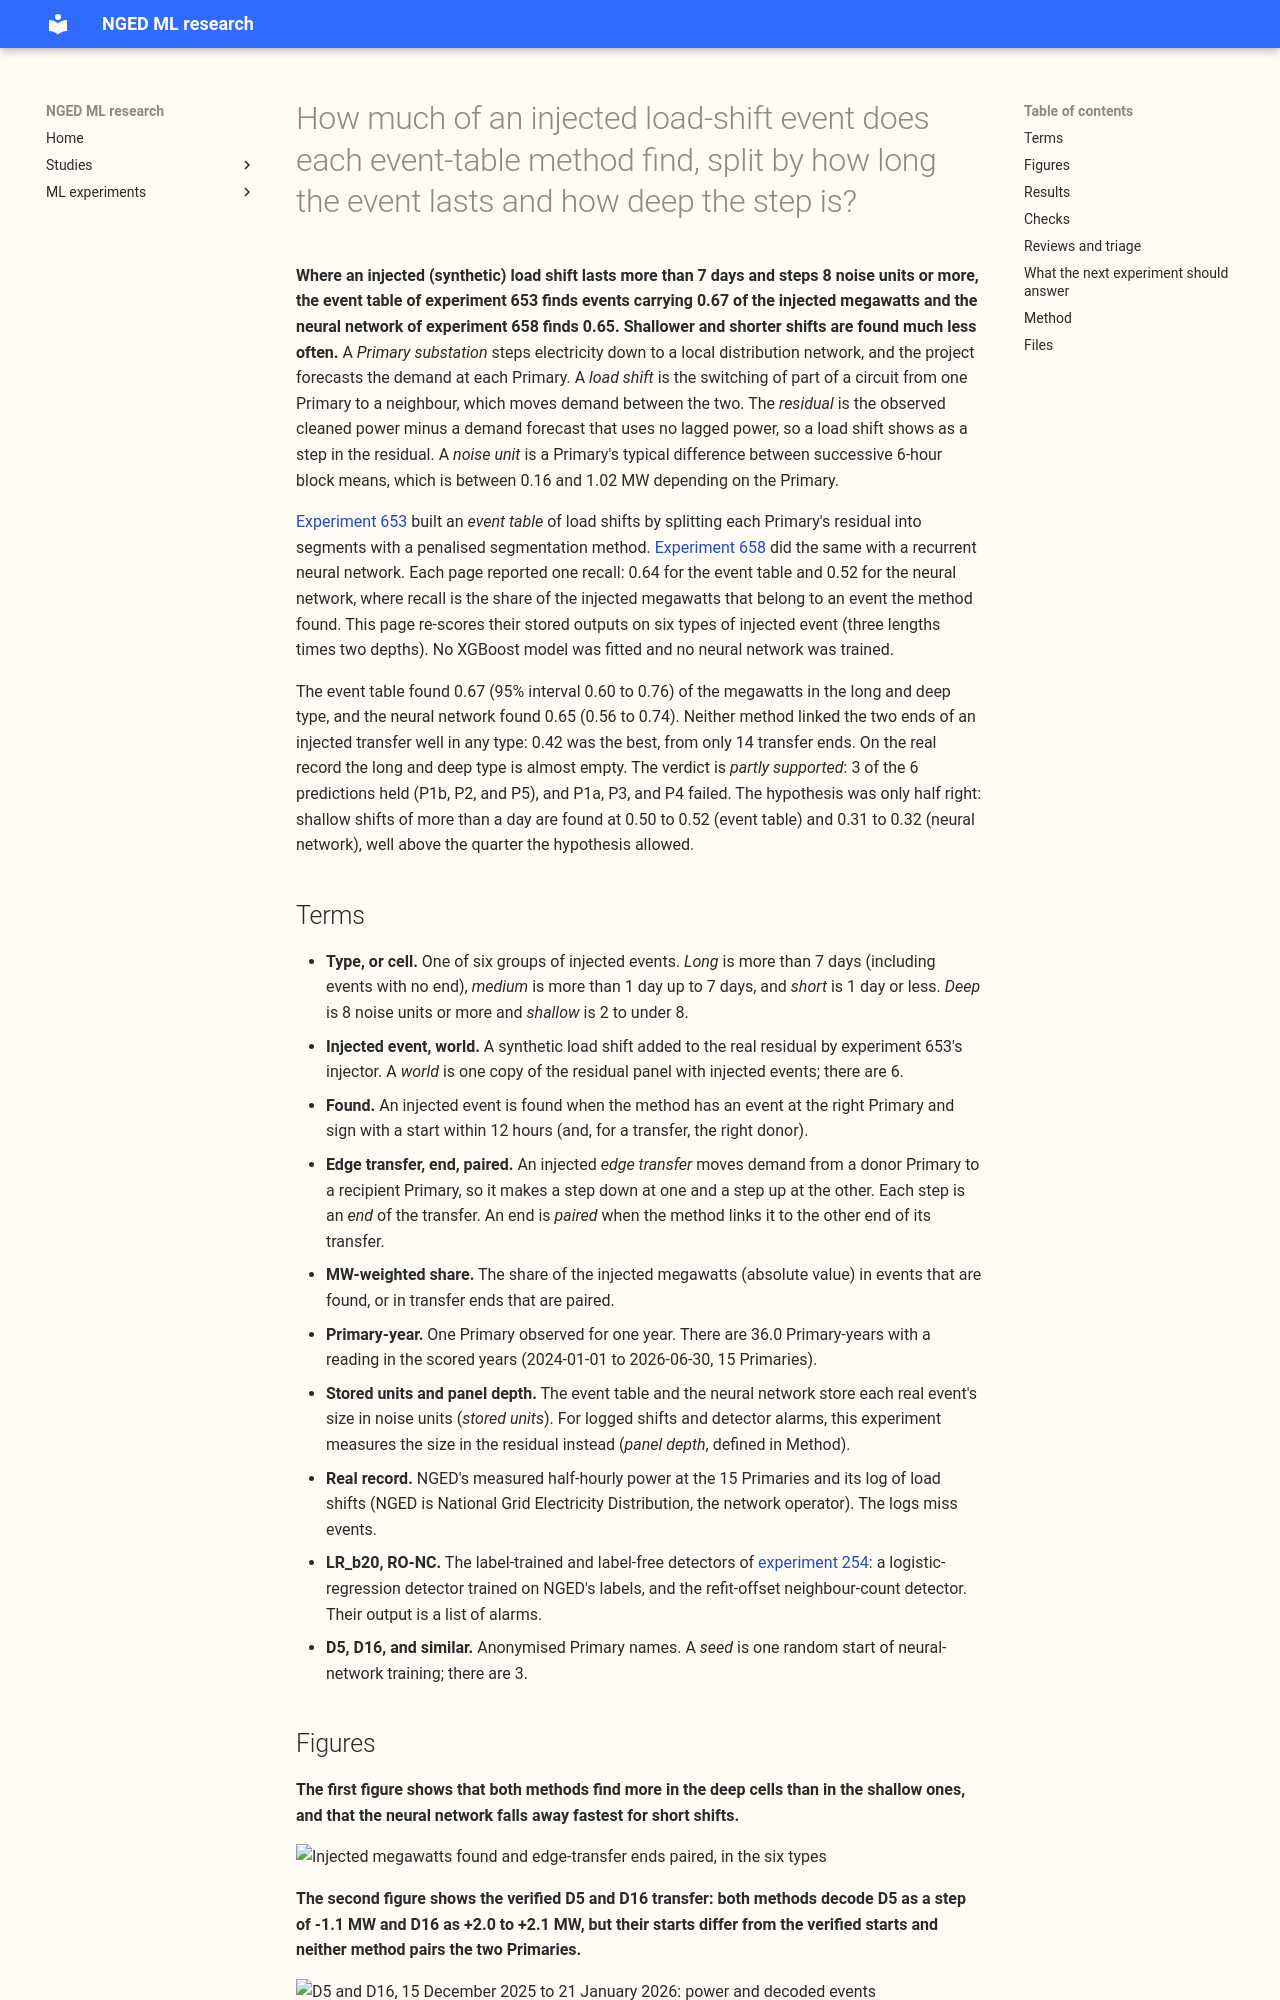

repository: openclimatefix/nged-ml-research · page: ml-experiments/00665-event-table-recall-by-length-and-depth/result/index.html · generator: mkdocs

---
id: "00665"
slug: event-table-recall-by-length-and-depth
title: >-
  How much of an injected load-shift event does each event-table method find, split by how long the
  event lasts and how deep the step is?
theme: lsc-detectors
also_relevant_to: []
status: finished
date: 2026-11-09
kind: other
size: >-
  medium. (1) Stored: private score tables (JSON) and figures under
  data/ml-experiments/00665-event-table-recall-by-length-and-depth/ only. (2) Serving path: not
  touched. (3) Degradation rule: not touched. (4) Designs: the cut points between the six types
  are the only choice that is defensible either way, and they are fixed below before any score is
  read. (5) Callers: this folder's scripts, which read the stored outputs of experiments 653, 658,
  254, and 580 and import the folder of experiment 653 for the panel; nothing imports them. The
  maintainer's brief limits the work to CPU, 2 cores, and no new fit or network training.
hypothesis: >-
  The penalised segmentation of experiment 653 and the neural network of experiment 658 find most
  of the injected megawatts of events that are both long and deep, the kind a human operator would
  see at once, and the 0.64 and 0.52 headline recalls are low because they average in short and
  shallow events of which neither method finds more than a quarter of the megawatts.
prediction: >-
  Written before any score is read. P1a: in the long and deep cell (more than 7 days, 8 noise units
  or more), experiment 653's MW-weighted found share is 0.70 or more. P1b: experiment 658's second
  look finds 0.60 or more in the same cell. P2: for experiment 653, in each of the three lengths
  the deep cell finds a larger MW-weighted share than the shallow cell (direction only). P3: in both
  short cells (1 day or less), both methods find less than 0.25 (the stored 0.24 for events of 3
  hours to 1 day is close to this limit). P4: the correctly paired share of injected edge-transfer
  ends is 0.30 or less in every cell for both methods, including the long and deep cell. P5: on
  the real record, at least 70% of the events that experiment 653 calls per Primary-year fall in
  the three shallow cells, and fewer than 1 event per Primary-year falls in the long and deep cell.
decision_rule: >-
  Fixed before any score is read. The experiment re-scores stored outputs and fits nothing. Types:
  three lengths times two depths. Long is more than 7 days, and includes events with no end
  (stored as `days` of -1 and `end` of -1: permanent shifts and open events). Medium is more than
  1 day up to 7 days. Short is 1 day or less, down to the 3-hour shortest shift. Deep is 8 noise
  units or more. Shallow is 2 units up to but not including 8. A noise unit is a Primary's typical
  difference between successive 6-hour block means, as in experiment 653. The cut points change
  only with a stated reason on the page. Rows: injected events of kind edge, solo,
  permanent_transfer, or permanent_shift, of 2 noise units or more, in both signs, with every
  share weighted by the absolute megawatts, in experiment 653's default spec and masked arm and in
  experiment 658's second look (three seeds, the decoder setting each seed chose on validation
  worlds, arm `net`). Injected pulses (30 minutes to 2.5 hours) and the hard negatives fall in no
  cell. The pulses get a seventh row, reported apart, because experiment 653 never found a pulse
  shorter than its 6-hour block. Found is the stored `found` flag (right Primary and sign, start
  within 12 hours, and for an edge transfer the right donor with at least half the recipient
  megawatts matched). Paired is the stored `right_class` over the injected edge-transfer ends
  (`edge_truth` rows). Reproduction gate: on the rows above with 4 units or more and `days` of 1 or
  more or of -1, the re-scored figures must equal the stored headlines (experiment 653: 227 events,
  0.639 found, 0.179 paired; experiment 658 second look, mean of three seeds: 0.52 and 0.17,
  within 0.01). If a gate fails, stop and report `invalid`. A cell with fewer than 20 events or 10
  edge-transfer ends is too few to read, and a prediction that needs it counts as not holding. The
  verdict is `supported` if P1a, P1b, P2, and P5 hold; `partly supported` if three or more of the
  six predictions hold and the supported condition does not; and `not supported` otherwise. The
  porting threshold is zero, because the result is a research table and changes no production code.
benchmark: >-
  Experiment 653's default arm against experiment 658's second look, cell by cell. RO-NC and LR_b20
  (the label-free and label-trained detectors of experiment 254) are scored only on the real record.
row_set_id: >-
  experiment 653's injected worlds (6 worlds, default spec, scored years 2024-01-01 to
  2026-06-30) and its real record of 15 Primaries; not comparable with the leaderboard
metric: >-
  MW-weighted share of injected events found, and of injected edge-transfer ends paired correctly,
  per cell, with 95% intervals from resampling whole worlds (optimistic with 6 worlds, so the
  direction of a contrast is tested and no gap is called significant); start and end timing error;
  logged shifts matched and events called per Primary-year on the real record, per cell.
code: ml-experiments/00665-event-table-recall-by-length-and-depth/
verdict: partly supported
best_arm: >-
  experiment 653 event table in the long and deep cell: 0.67 of injected megawatts found (95%
  interval 0.60 to 0.76); experiment 658 neural network (second look) 0.65 (0.56 to 0.74)
headline: >-
  In the long and deep cell both methods find about two thirds of the injected megawatts. In the
  shallow cells of events lasting more than a day the event table finds about half (0.50 to 0.52)
  and the neural network about a third (0.31 to 0.32). For events of a day or less the event table
  finds 0.16 to 0.26 and the neural network 0.01 to 0.06. Pairing stays at 0.18 or less for long
  events. On the real record the long and deep cell is almost empty: the event table calls 1 event
  there across 15 Primaries in 2.5 years.
lessons: >-
  Depth matters at every length (deep beats shallow by 0.11 to 0.17 for the event table), and
  length matters more: events of a day or less are mostly lost. The 0.64 headline of the event
  table is close to its long and deep recall, but the 0.52 headline of the neural network is
  lowered by its shallow cells. The real record holds few events in the cell where both methods
  work, so the event table's practical use lies in events that are shallow and either long or
  medium, where it finds about half of the injected megawatts.
take_home_message: >-
  Where an injected
